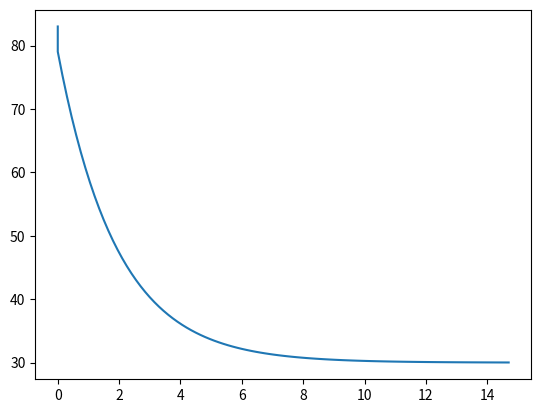

Reproduce this figure in Python.
# T' = -R[T-T_A]
# x^n+1 = x^n + dt*F^n

import matplotlib.pyplot as plt

interval = 15  # Minutes
divisions = 100
dt = interval/divisions
initialTemp = 83  # Degrees C

TempAir = 30
R = .5


Temp = [(0,initialTemp)]

for i in range(0,divisions-1):
    Temp.append( ( i*dt, Temp[i][1] + dt * (-R*(Temp[i][1]-TempAir)) ) )

# This splits Temp into a list of times and a list of temperatures.
# These lists are then used to make a plot
plt.plot(*zip(*Temp))
plt.show()
